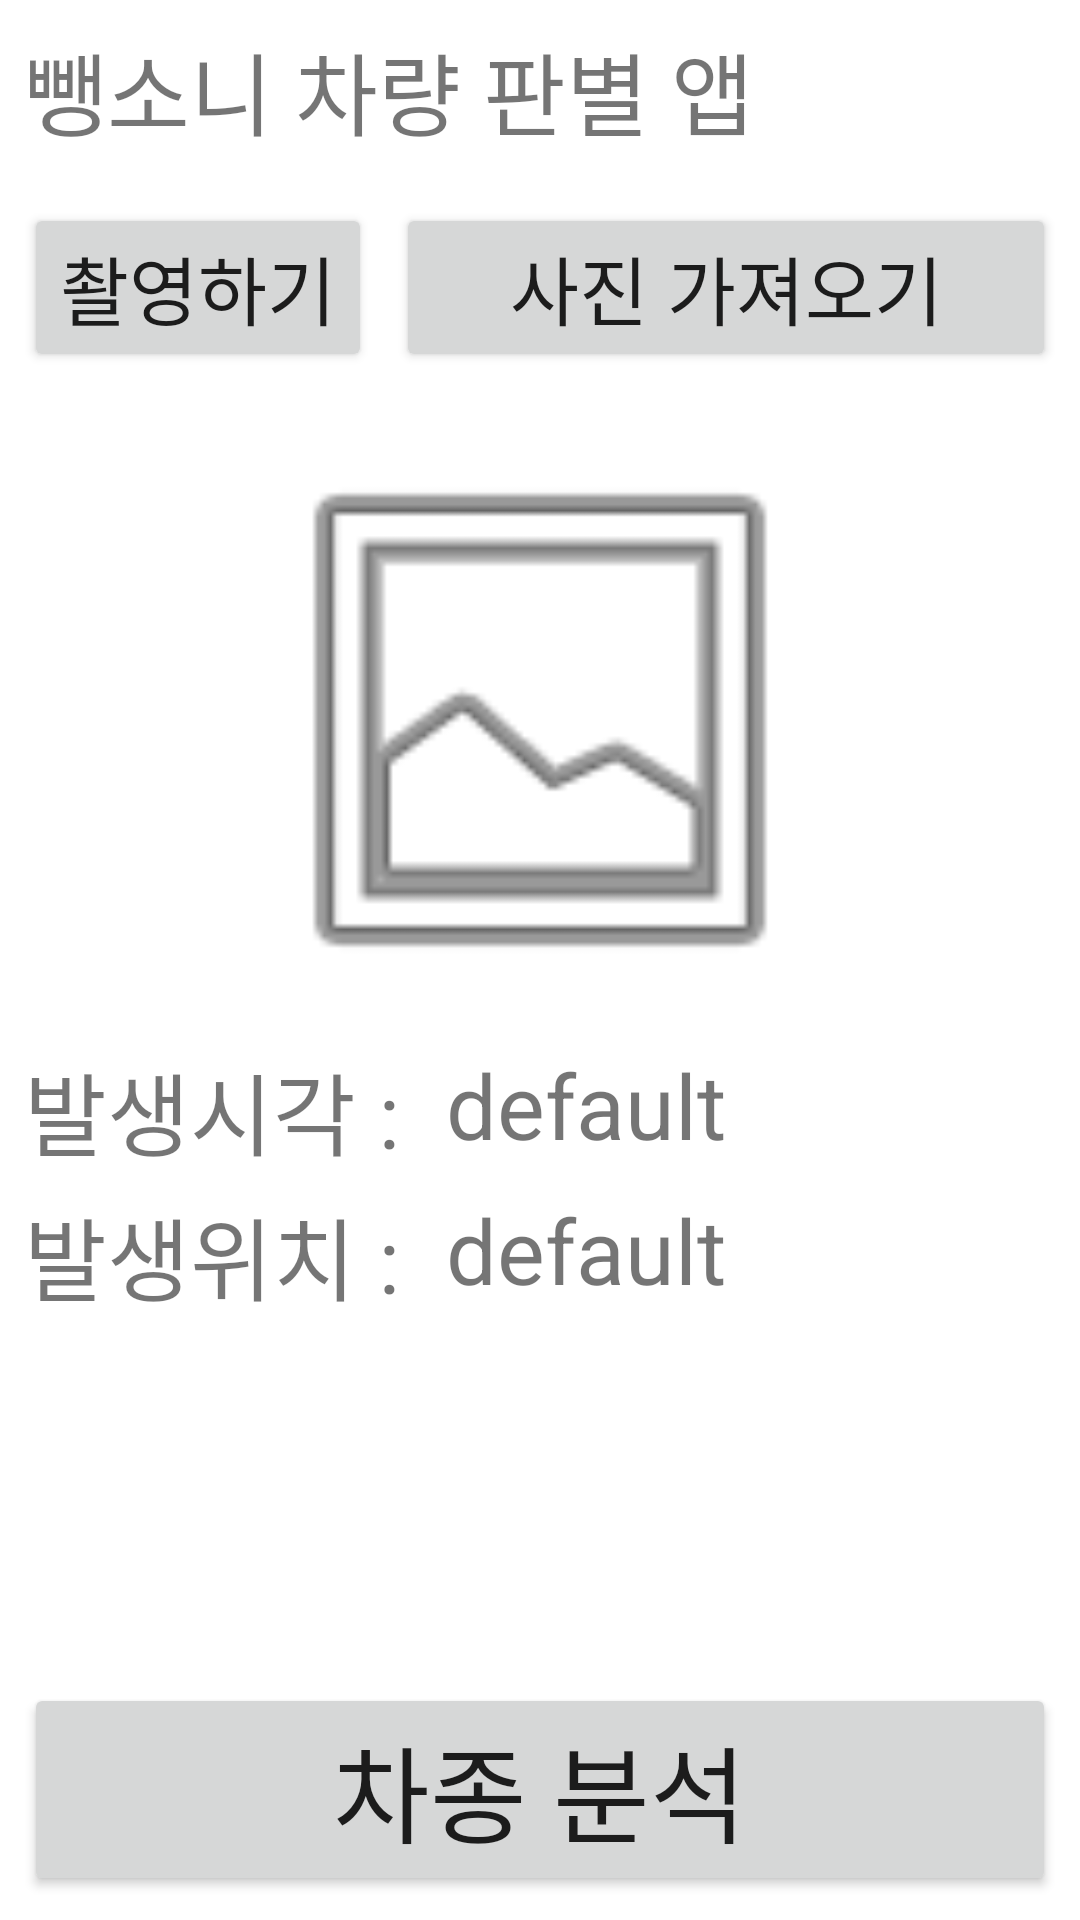

Write the Android layout XML for this screen, with the resource values it uses.
<!-- AndroidManifest.xml: application theme Theme.Hit_run_car -->
<!-- res/layout/activity_main.xml -->
<?xml version="1.0" encoding="utf-8"?>
<androidx.constraintlayout.widget.ConstraintLayout xmlns:android="http://schemas.android.com/apk/res/android"
    xmlns:app="http://schemas.android.com/apk/res-auto"
    xmlns:tools="http://schemas.android.com/tools"
    android:layout_width="match_parent"
    android:layout_height="match_parent"
    tools:context=".MainActivity">

    <TextView
        android:id="@+id/title_text"
        android:layout_width="wrap_content"
        android:layout_height="wrap_content"
        android:layout_marginStart="8dp"
        android:layout_marginTop="8dp"
        android:layout_marginEnd="8dp"
        android:layout_marginBottom="8dp"
        android:text="뺑소니 차량 판별 앱"
        android:textSize="30sp"
        app:layout_constraintStart_toStartOf="parent"
        app:layout_constraintTop_toTopOf="parent" />

    <Button
        android:id="@+id/btn_take_picture"
        android:layout_width="wrap_content"
        android:layout_height="wrap_content"

        android:layout_marginStart="8dp"
        android:layout_marginTop="16dp"
        android:text="촬영하기"
        android:textSize="25sp"
        app:layout_constraintBottom_toTopOf="@+id/imageView"
        app:layout_constraintEnd_toStartOf="@id/btn_bring_picture"
        app:layout_constraintStart_toStartOf="parent"
        app:layout_constraintTop_toBottomOf="@id/title_text" />

    <Button
        android:id="@+id/btn_bring_picture"
        android:layout_width="0dp"
        android:layout_height="wrap_content"
        android:layout_marginStart="8dp"
        android:layout_marginEnd="8dp"
        android:text="사진 가져오기"
        android:textSize="25sp"
        app:layout_constraintBottom_toTopOf="@+id/imageView"
        app:layout_constraintEnd_toEndOf="parent"
        app:layout_constraintStart_toEndOf="@id/btn_take_picture"
        app:layout_constraintTop_toBottomOf="@id/title_text"/>

    <ImageView
        android:id="@+id/imageView"
        android:layout_width="0dp"
        android:layout_height="200dp"
        android:layout_marginStart="16dp"
        android:layout_marginTop="16dp"
        android:layout_marginEnd="16dp"
        app:layout_constraintEnd_toEndOf="parent"
        app:layout_constraintStart_toStartOf="parent"
        app:layout_constraintTop_toBottomOf="@+id/btn_take_picture"
        app:srcCompat="@android:drawable/ic_menu_gallery"/>

    <TextView
        android:id="@+id/photo_date"
        android:layout_width="wrap_content"
        android:layout_height="wrap_content"
        android:layout_marginStart="8dp"
        android:layout_marginTop="8dp"
        android:layout_marginEnd="8dp"
        android:layout_marginBottom="8dp"
        android:text="발생시각 : "
        android:textSize="30dp"
        app:layout_constraintStart_toStartOf="parent"
        app:layout_constraintTop_toBottomOf="@id/imageView" />

    <TextView
        android:id="@+id/photo_date_value"
        android:layout_width="0dp"
        android:layout_height="wrap_content"
        android:layout_marginStart="8dp"
        android:layout_marginTop="8dp"
        android:layout_marginEnd="8dp"
        android:text="default"
        android:textSize="30dp"
        app:layout_constraintEnd_toEndOf="parent"
        app:layout_constraintHorizontal_bias="1.0"
        app:layout_constraintStart_toEndOf="@id/photo_date"
        app:layout_constraintTop_toBottomOf="@id/imageView" />

    <TextView
        android:id="@+id/photo_location"
        android:layout_width="wrap_content"
        android:layout_height="wrap_content"
        android:layout_marginStart="8dp"
        android:layout_marginTop="8dp"
        android:layout_marginEnd="8dp"
        android:layout_marginBottom="8dp"
        android:text="발생위치 : "
        android:textSize="30dp"
        app:layout_constraintStart_toStartOf="parent"
        app:layout_constraintTop_toBottomOf="@id/photo_date_value" />

    <TextView
        android:id="@+id/photo_location_value"
        android:layout_width="0dp"
        android:layout_height="wrap_content"
        android:layout_marginStart="8dp"
        android:layout_marginTop="8dp"
        android:layout_marginEnd="8dp"
        android:text="default"
        android:textSize="30dp"
        app:layout_constraintEnd_toEndOf="parent"
        app:layout_constraintStart_toEndOf="@id/photo_location"
        app:layout_constraintTop_toBottomOf="@id/photo_date_value" />

    <Button
        android:id="@+id/btn_analysis"
        android:layout_width="match_parent"
        android:layout_height="wrap_content"
        android:layout_marginStart="8dp"
        android:layout_marginTop="8dp"
        android:layout_marginEnd="8dp"
        android:layout_marginBottom="8dp"
        android:text="차종 분석"
        android:textSize="35sp"
        app:layout_constraintBottom_toBottomOf="parent"/>

</androidx.constraintlayout.widget.ConstraintLayout>
<!-- resources referenced by this layout -->
<resources>
  <style name="Theme.Hit_run_car" parent="Theme.MaterialComponents.DayNight.DarkActionBar">
          
          <item name="colorPrimary">@color/purple_500</item>
          <item name="colorPrimaryVariant">@color/purple_700</item>
          <item name="colorOnPrimary">@color/white</item>
          
          <item name="colorSecondary">@color/teal_200</item>
          <item name="colorSecondaryVariant">@color/teal_700</item>
          <item name="colorOnSecondary">@color/black</item>
          
          <item name="android:statusBarColor" tools:targetApi="l">?attr/colorPrimaryVariant</item>
          
      </style>
  <!-- not gathered from this repository: default colours our renderer supplied (Android Studio template values) -->
  <color name="purple_500">#FF6200EE</color>
  <color name="purple_700">#FF3700B3</color>
  <color name="teal_200">#FF03DAC5</color>
  <color name="teal_700">#FF018786</color>
  <color name="black">#FF000000</color>
  <color name="white">#FFFFFFFF</color>
</resources>
